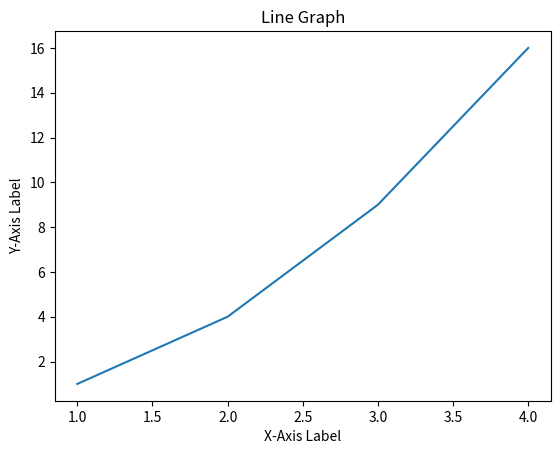

This chart was generated by the following Python code:
import matplotlib.pyplot as plt

x = [1, 2, 3, 4]
y = [1, 4, 9, 16]
plt.plot(x, y)
plt.title("Line Graph")
plt.ylabel("Y-Axis Label")
plt.xlabel("X-Axis Label")
plt.show()